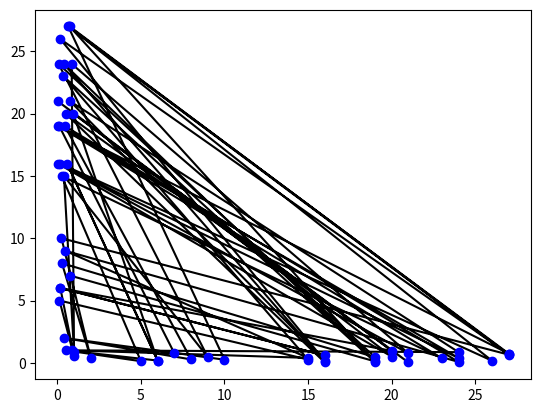

The matplotlib source for this figure:
# -*- coding: utf-8 -*-
"""
Created on Sat Mar  5 19:24:01 2016

@author: Liberator
"""
# Importowanie bibliotek potrzebnych do działania funkcji i skrocenie ich nazw
import numpy as np
import matplotlib.pyplot as plt
import numpy.random as npr

# a) definiuje zmienna n rowna np. 30
n = 30

# b) oblicza sume liczb naturalnych od 1 do n i wyswietla wynik za pomoca
# polecenia print
print(sum(np.arange(1, n, 1)))

# c) oblicza sume liczb parzystych od 2 do 2n i wyswietla wynik za pomoca
# polecenia print
print(sum(np.arange(2, 2*n, 2)))

# d) oblicza iloczyn kolejnych ulamkow od 1/2 do 1/n i wyswietla wynik
# za pomoca polecenia print
print(np.prod(np.arange(1/2, 1/n)))

# e) oblicza iloczyn kolejnych ulamkow od 1/n^2 do 1/2^2 i wyswietla wynik
# za pomoca polecenia print
print(sum(np.arange(1/(n**2), 1/(2**2))))

# f) buduje 2n-elementowa liste x, zawierajaca na przemian liczby generowane
# przez rand i randint
parzysta = 0
x = np.array(npr.rand(2*n))

for l in range(2*n):
    if parzysta == 0:
        x[l] = npr.rand()
        parzysta = 1
    elif parzysta == 1:
        x[l] = npr.randint(n)
        parzysta = 0

# g) buduje liste y, zawierajaca elementy listy x ustawione w odwrotnej
# kolejnosci
y = np.array(npr.rand(2*n))
pom = 2*n-1
for l in range(2*n):
    y[l] = x[pom]
    pom = pom-1

# h) tworzy wykres, zawierajacy punkty wyznaczone przez odpowiednie elementy
# list x i y (niebieskie kropki polaczone czarna linia)
plt.plot(x, y, '-k')
plt.plot(x, y, 'o b')
plt.show()